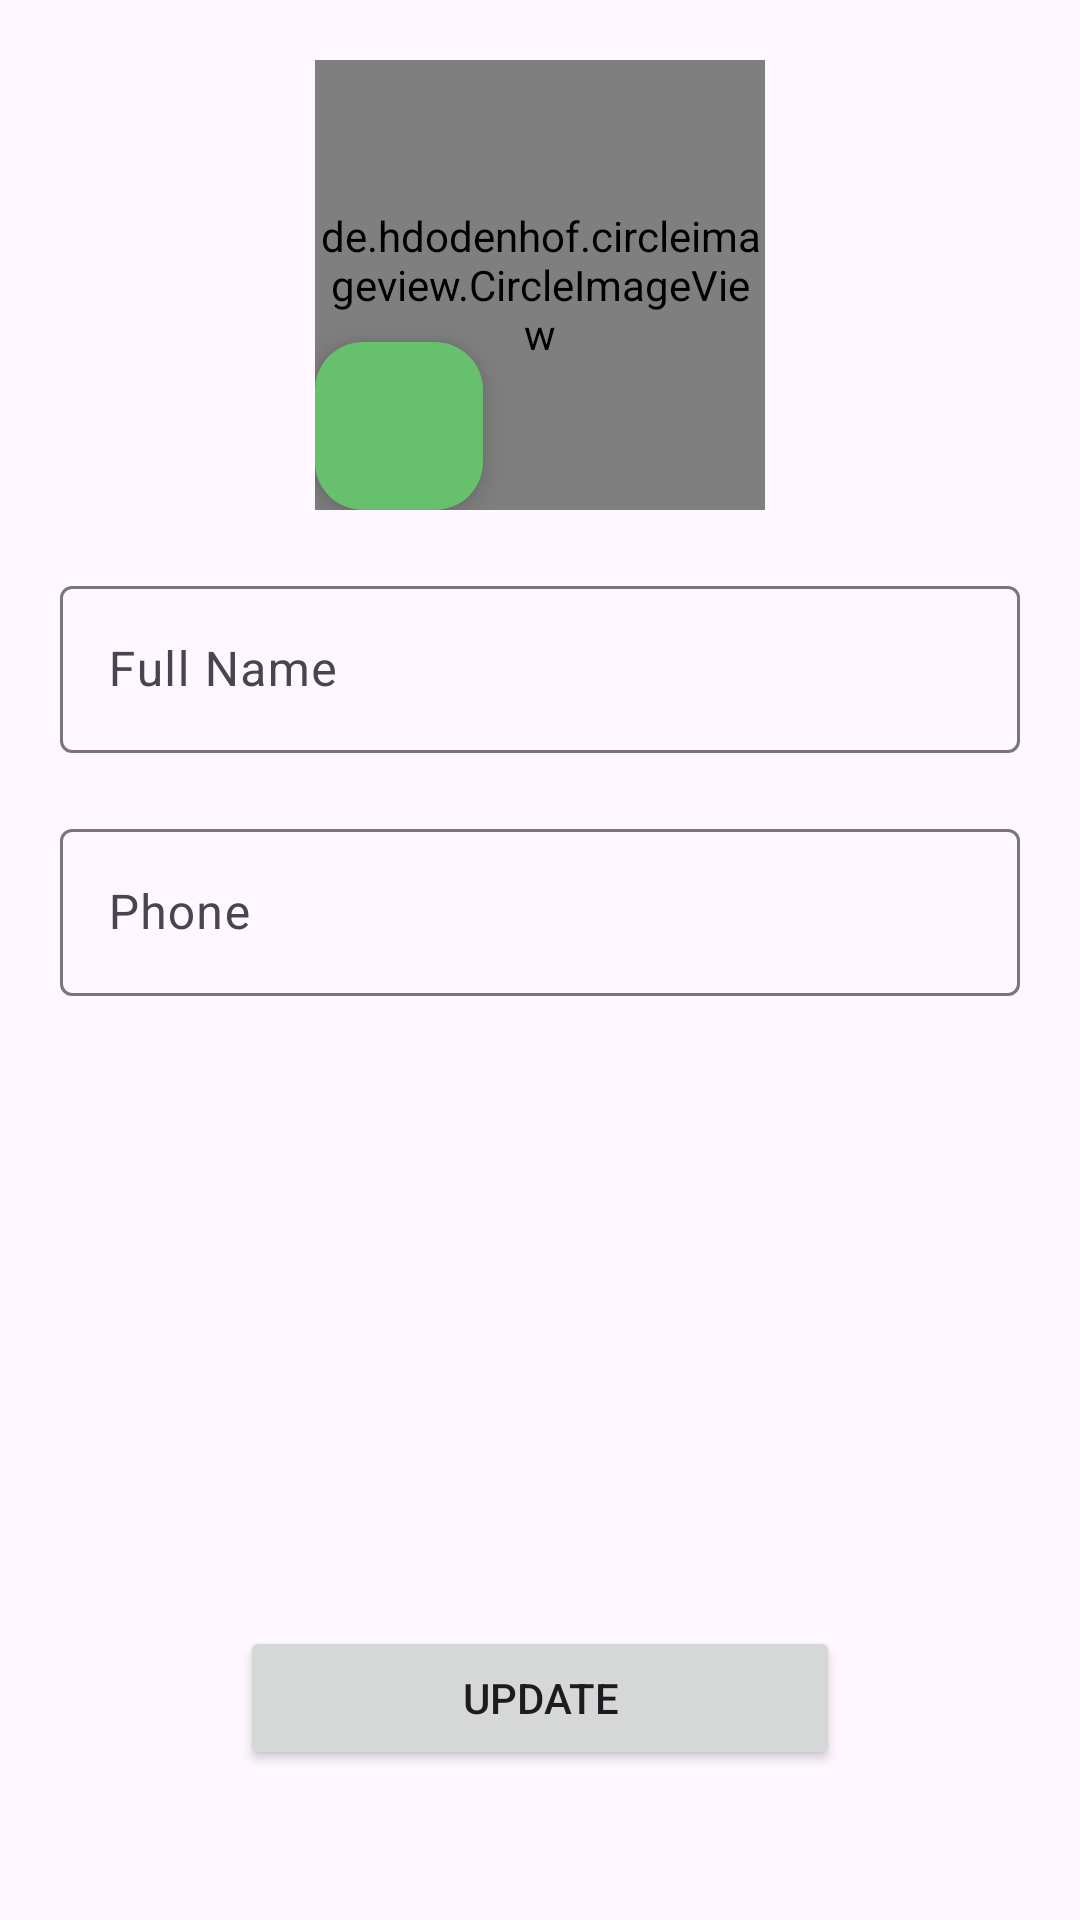

Android layout source for this screen:
<!-- AndroidManifest.xml: application theme Theme.TrashTracker -->
<!-- res/layout/activity_update_profile.xml -->
<?xml version="1.0" encoding="utf-8"?>
<RelativeLayout
    xmlns:android="http://schemas.android.com/apk/res/android"
    xmlns:app="http://schemas.android.com/apk/res-auto"
    xmlns:tools="http://schemas.android.com/tools"
    android:layout_width="match_parent"
    android:layout_height="match_parent"
    tools:context=".main.UpdateProfileActivity">

    <androidx.constraintlayout.widget.ConstraintLayout
        android:id="@+id/profileEdit_ConstraintLayout_profileImg"
        android:layout_width="wrap_content"
        android:layout_height="wrap_content"
        android:layout_centerHorizontal="true"
        android:layout_marginTop="20dp">


        <de.hdodenhof.circleimageview.CircleImageView
            android:id="@+id/profileEdit_image"
            android:layout_width="150dp"
            android:layout_height="150dp"
            android:src="@drawable/icon"
            app:layout_constraintBottom_toBottomOf="parent"
            app:layout_constraintEnd_toEndOf="parent"
            app:layout_constraintHorizontal_bias="0.536"
            app:layout_constraintStart_toStartOf="parent"
            app:layout_constraintTop_toTopOf="parent"
            app:layout_constraintVertical_bias="0.049"/>

        <com.google.android.material.floatingactionbutton.FloatingActionButton
            android:id="@+id/profileEdit_FBTN_uploadImage"
            android:layout_width="wrap_content"
            android:layout_height="wrap_content"

            app:backgroundTint="@color/green"
            app:fabSize="mini"
            app:layout_constraintBottom_toBottomOf="parent"
            app:layout_constraintEnd_toEndOf="parent"
            app:layout_constraintHorizontal_bias="0.0"
            app:layout_constraintStart_toStartOf="parent"
            app:srcCompat="@drawable/baseline_add_a_photo_24"
            app:tint="@color/white"
            tools:ignore="SpeakableTextPresentCheck" />

    </androidx.constraintlayout.widget.ConstraintLayout>


    <com.google.android.material.textfield.TextInputLayout
        android:id="@+id/profileEdit_TF_name"
        android:layout_width="match_parent"
        android:layout_height="wrap_content"
        android:hint="Full Name"
        style="?attr/textInputOutlinedStyle"
        android:layout_marginTop="20dp"
        android:layout_marginHorizontal="20dp"
        android:layout_below="@+id/profileEdit_ConstraintLayout_profileImg">

        <com.google.android.material.textfield.TextInputEditText
            android:layout_width="match_parent"
            android:layout_height="wrap_content"
            />

    </com.google.android.material.textfield.TextInputLayout>


    <com.google.android.material.textfield.TextInputLayout
        android:id="@+id/profileEdit_TF_phone"
        android:layout_width="match_parent"
        android:layout_height="wrap_content"
        android:hint="Phone"
        style="?attr/textInputOutlinedStyle"
        android:layout_marginTop="20dp"
        android:layout_marginHorizontal="20dp"
        android:layout_below="@+id/profileEdit_TF_name">

        <com.google.android.material.textfield.TextInputEditText
            android:layout_width="match_parent"
            android:layout_height="wrap_content"
            android:inputType="number"
            />

    </com.google.android.material.textfield.TextInputLayout>

    <Button
        android:id="@+id/editProfile_BTN_update"
        android:layout_width="200dp"
        android:layout_height="wrap_content"
        android:text="Update"
        android:layout_alignParentBottom="true"
        android:layout_marginBottom="50dp"
        android:layout_marginTop="50dp"
        android:layout_centerHorizontal="true"
        />
</RelativeLayout>
<!-- resources referenced by this layout -->
<resources>
  <color name="green">#67C06B</color>
  <color name="white">#FFFFFFFF</color>
  <!-- drawable icon: jpeg bitmap (drawable, 82555 bytes) -->
  <style name="Theme.TrashTracker" parent="Base.Theme.TrashTracker" />
  <style name="Base.Theme.TrashTracker" parent="Theme.Material3.DayNight.NoActionBar">
          <item name="colorPrimary">@color/green</item>
          <item name="colorPrimaryVariant">@color/green</item>
          <item name="colorOnPrimary">@color/white</item>
          <item name="colorSecondary">@color/white</item>
          <item name="colorSecondaryVariant">@color/white</item>
          <item name="colorOnSecondary">@color/black</item>
          <item name="android:statusBarColor">?attr/colorPrimaryVariant</item>
      </style>
  <color name="black">#FF000000</color>
</resources>
